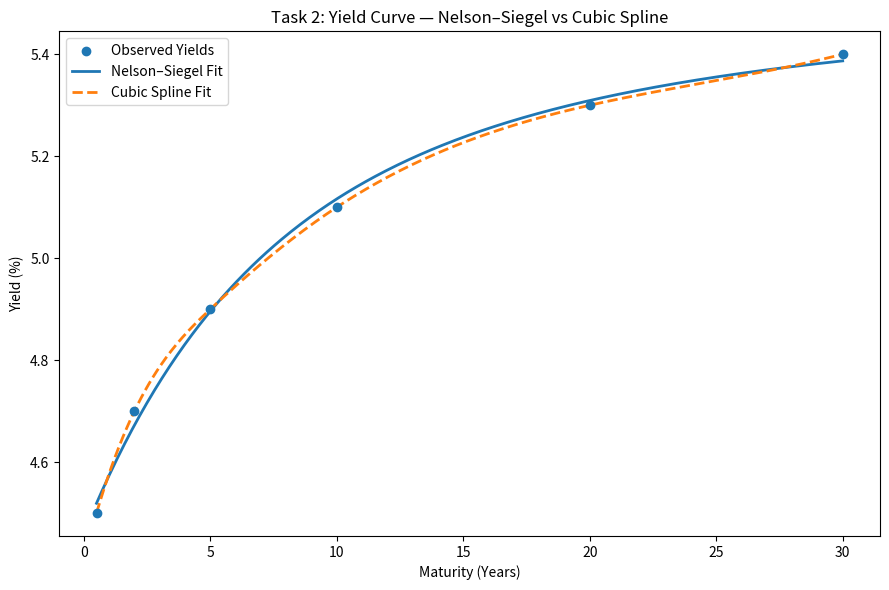

This chart was generated by the following Python code: (Note: this script raises an exception after producing the figure.)
# ==========================================================
# MScFE 600 – Group Work Project 1
# Tasks 2–4 Combined Notebook
# ==========================================================


# ==========================================================
# Task 2 – Yield Curve Modeling
# ==========================================================
import numpy as np
import matplotlib.pyplot as plt
from scipy.optimize import curve_fit
from scipy.interpolate import CubicSpline

# (a) Example maturities and yields
maturities = np.array([0.5, 2, 5, 10, 20, 30])
yields_pct = np.array([4.5, 4.7, 4.9, 5.1, 5.3, 5.4])

# (b) Stable Nelson–Siegel model
def _ns_terms_stable(tau, lam):
    x = tau / lam
    term1 = np.empty_like(x, dtype=float)
    small = np.abs(x) < 1e-6
    term1[~small] = (-np.expm1(-x[~small])) / x[~small]
    term1[small] = 1 - x[small]/2 + x[small]**2/6
    term2 = term1 - np.exp(-x)
    return term1, term2

def nelson_siegel(tau, beta0, beta1, beta2, lam):
    t1, t2 = _ns_terms_stable(tau, lam)
    return beta0 + beta1 * t1 + beta2 * t2

p0 = [np.mean(yields_pct), -1.0, 1.0, 2.0]
bounds = ([0.0, -10.0, -10.0, 0.05], [20.0, 10.0, 10.0, 50.0])

params, _ = curve_fit(nelson_siegel, maturities, yields_pct, p0=p0, bounds=bounds, maxfev=20000)
beta0, beta1, beta2, lam = params

# (c) Cubic Spline
cs = CubicSpline(maturities, yields_pct, bc_type='not-a-knot')

# (d) Plot comparison
tau_fit = np.linspace(maturities.min(), maturities.max(), 400)
ns_fit = nelson_siegel(tau_fit, *params)
spline_fit = cs(tau_fit)

plt.figure(figsize=(9,6))
plt.scatter(maturities, yields_pct, label="Observed Yields", zorder=3)
plt.plot(tau_fit, ns_fit, label="Nelson–Siegel Fit", linewidth=2)
plt.plot(tau_fit, spline_fit, label="Cubic Spline Fit", linestyle="--", linewidth=2)
plt.xlabel("Maturity (Years)"); plt.ylabel("Yield (%)")
plt.title("Task 2: Yield Curve — Nelson–Siegel vs Cubic Spline")
plt.legend(); plt.tight_layout(); plt.show()

print("Nelson–Siegel parameters:")
print(f"  β0 (level)     = {beta0:.6f}")
print(f"  β1 (slope)     = {beta1:.6f}")
print(f"  β2 (curvature) = {beta2:.6f}")
print(f"  λ  (decay)     = {lam:.6f}")


# ==========================================================
# Task 3 – PCA Analysis
# ==========================================================
from numpy.linalg import eigh

# Part 1: Simulated uncorrelated series
np.random.seed(0)
X = np.random.normal(0, 0.01, size=(250, 5))
cols = [f"Y{i+1}" for i in range(5)]
df_sim = pd.DataFrame(X, columns=cols)

C = np.corrcoef(df_sim.T)
eigvals, eigvecs = eigh(C)
idx = eigvals.argsort()[::-1]
eigvals = eigvals[idx]; eigvecs = eigvecs[:, idx]
var_exp = eigvals / eigvals.sum()

print("\nTask 3a–d: Variance explained (simulated):", np.round(var_exp, 3))

plt.figure(figsize=(6,4))
plt.plot(range(1, len(var_exp)+1), var_exp, marker="o")
plt.xlabel("Principal Component"); plt.ylabel("Variance Explained")
plt.title("Task 3a–d: Screeplot – Simulated (Uncorrelated)")
plt.tight_layout(); plt.show()


# Part 2: Realistic yield data (FRED if available, otherwise simulated fallback)
from datetime import date, timedelta
try:
    import pandas_datareader.data as pdr
    end = date.today(); start = end - timedelta(days=210)
    fred_series = {"3M":"DGS3MO","2Y":"DGS2","5Y":"DGS5","10Y":"DGS10","30Y":"DGS30"}
    frames = []
    for label, code in fred_series.items():
        s = pdr.DataReader(code, "fred", start, end)
        if isinstance(s, pd.DataFrame): s = s.iloc[:,0]
        frames.append(s.rename(label))
    yields = pd.concat(frames, axis=1).ffill().dropna()
    source = "FRED"
except Exception:
    np.random.seed(123)
    n = 126; maturities = ["3M","2Y","5Y","10Y","30Y"]
    epsL = np.random.normal(0, 0.015, n); epsS = np.random.normal(0, 0.02, n); epsC = np.random.normal(0, 0.012, n)
    L, S, Cc = np.cumsum(epsL), np.cumsum(epsS), np.cumsum(epsC)
    load = {"3M":(1,1,-0.2),"2Y":(1,0.4,0.4),"5Y":(1,0,1),"10Y":(1,-0.3,0.6),"30Y":(1,-0.6,-0.1)}
    base = {"3M":5.2,"2Y":4.9,"5Y":4.7,"10Y":4.6,"30Y":4.5}
    Y = pd.DataFrame(index=np.arange(n), columns=maturities, dtype=float)
    for t in range(n):
        for m in maturities:
            a,b,c = load[m]; Y.loc[t,m] = base[m] + a*L[t] + b*S[t] + c*Cc[t]
    yields = Y
    source = "Simulated fallback"

dy = yields.diff().dropna()
C_real = np.corrcoef(dy.T)
eigvals_r, eigvecs_r = eigh(C_real)
idx = eigvals_r.argsort()[::-1]
eigvals_r = eigvals_r[idx]; eigvecs_r = eigvecs_r[:, idx]
var_exp_r = eigvals_r / eigvals_r.sum()

print(f"Task 3e–j ({source}): Variance explained:", np.round(var_exp_r, 3))

plt.figure(figsize=(6,4))
plt.plot(range(1, len(var_exp_r)+1), var_exp_r, marker="o")
plt.xlabel("Principal Component"); plt.ylabel("Variance Explained")
plt.title(f"Task 3e–j: Screeplot – Gov’t Yield Changes ({source})")
plt.tight_layout(); plt.show()


# ==========================================================
# Task 4 – ETF Analysis
# ==========================================================
import yfinance as yf

tickers = ["SPY", "TLT", "GLD"]
START, END = "2022-01-01", "2023-01-01"

df = yf.download(tickers, start=START, end=END, auto_adjust=True, progress=False)

if isinstance(df.columns, pd.MultiIndex):
    prices = df['Close']
else:
    prices = df[['Close']] if 'Close' in df.columns else df.copy()
    if prices.shape[1] == 1: prices.columns = [tickers[0]]

returns = prices.pct_change().dropna()

mean_ann = returns.mean() * 252
vol_ann  = returns.std() * np.sqrt(252)
sharpe   = mean_ann / vol_ann

metrics = pd.DataFrame({
    "Mean Return (ann.)": mean_ann,
    "Volatility (ann.)": vol_ann,
    "Sharpe Ratio": sharpe
}).round(4)

print("\nTask 4 – Annualized Performance Metrics:\n", metrics)
print("\nTask 4 – Correlation Matrix:\n", returns.corr().round(3))

plt.figure(figsize=(6,5))
plt.imshow(returns.corr(), cmap="coolwarm", interpolation="none")
plt.xticks(range(len(returns.corr())), returns.columns, rotation=45)
plt.yticks(range(len(returns.corr())), returns.columns)
plt.colorbar(label="Correlation")
plt.title("Task 4: ETF Correlation Matrix (Daily Returns)")
plt.tight_layout(); plt.show()
